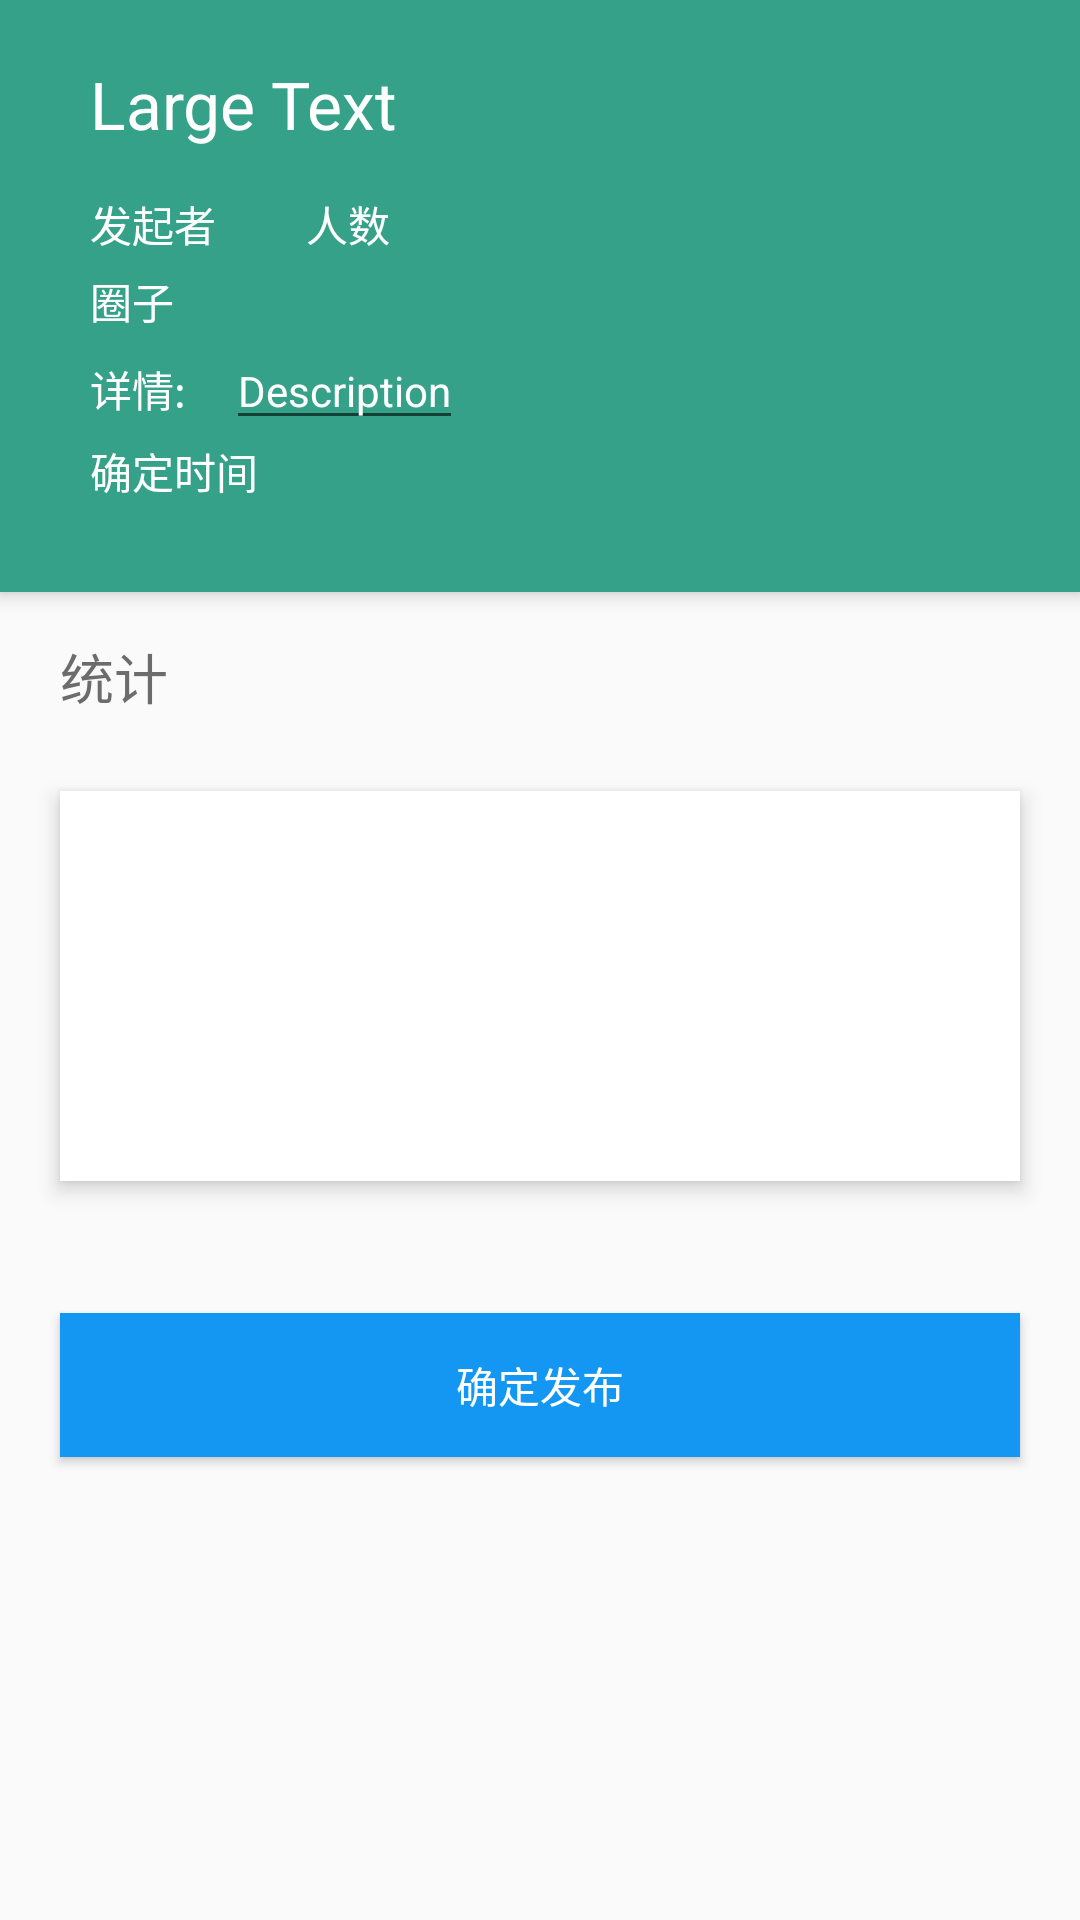

Here is an Android app screen rendered from its layout file. Give the layout XML and the strings, colors and styles it references.
<!-- AndroidManifest.xml: application theme AppTheme -->
<!-- res/layout/activity_my_act_manager.xml -->
<?xml version="1.0" encoding="utf-8"?>
<RelativeLayout xmlns:android="http://schemas.android.com/apk/res/android"
    xmlns:fab="http://schemas.android.com/apk/res-auto"
    android:layout_width="match_parent"
    android:layout_height="match_parent"
    android:orientation="vertical">

    <LinearLayout
        android:orientation="vertical"
        android:layout_width="fill_parent"
        android:layout_height="wrap_content"
        android:background="#ff35a189"
        android:id="@+id/Title_bar"
        android:focusableInTouchMode="true"
        android:elevation="4dp"
        android:paddingBottom="30dp">

        <TextView
            android:layout_width="wrap_content"
            android:layout_height="wrap_content"
            android:textAppearance="?android:attr/textAppearanceLarge"
            android:text="Large Text"
            android:id="@+id/my_aty_title"
            android:layout_marginTop="20dp"
            android:layout_marginLeft="30dp"
            android:layout_marginRight="30dp"
            android:layout_marginBottom="15dp"
            android:textColor="#ffffff" />

        <LinearLayout
            android:orientation="horizontal"
            android:layout_width="fill_parent"
            android:layout_height="fill_parent">

            <TextView
                android:layout_width="wrap_content"
                android:layout_height="wrap_content"
                android:textAppearance="?android:attr/textAppearanceSmall"
                android:id="@+id/my_aty_owner"
                android:layout_marginLeft="30dp"
                android:layout_marginBottom="5dp"
                android:textColor="#ffffffff"
                android:text="发起者" />

            <TextView
                android:layout_width="wrap_content"
                android:layout_height="wrap_content"
                android:textAppearance="?android:attr/textAppearanceSmall"
                android:text="人数"
                android:id="@+id/tv_my_count"
                android:layout_marginLeft="30dp"
                android:textColor="#ffffff" />

        </LinearLayout>

        <TextView
            android:layout_width="wrap_content"
            android:layout_height="wrap_content"
            android:textAppearance="?android:attr/textAppearanceSmall"
            android:text="圈子"
            android:id="@+id/tv_my_belong"
            android:layout_marginLeft="30dp"
            android:textColor="#ffffff" />

        <LinearLayout
            android:orientation="horizontal"
            android:layout_width="fill_parent"
            android:layout_height="fill_parent">

            <TextView
                android:layout_width="wrap_content"
                android:layout_height="wrap_content"
                android:textAppearance="?android:attr/textAppearanceSmall"
                android:text="详情: "
                android:id="@+id/tv_detail"
                android:textColor="#ffffff"
                android:layout_marginLeft="30dp" />

            <EditText
                android:layout_width="wrap_content"
                android:layout_height="wrap_content"
                android:textAppearance="?android:attr/textAppearanceSmall"
                android:id="@+id/tv_my_detail"
                android:layout_marginLeft="10dp"
                android:layout_marginRight="30dp"
                android:textColor="#ffffffff"
                android:text="Description" />
        </LinearLayout>

        <TextView
            android:layout_width="wrap_content"
            android:layout_height="wrap_content"
            android:textAppearance="?android:attr/textAppearanceSmall"
            android:text="确定时间"
            android:id="@+id/tv_my_ensuretime"
            android:textColor="#ffffff"
            android:layout_marginLeft="30dp" />

    </LinearLayout>

    <LinearLayout
        android:orientation="horizontal"
        android:layout_below="@+id/Title_bar"
        android:layout_width="fill_parent"
        android:layout_height="wrap_content"
        android:elevation="2dp"
        android:layout_alignParentTop="false"
        android:layout_alignParentBottom="false"
        android:id="@+id/huodong">

        <TextView
            android:layout_width="wrap_content"
            android:layout_height="wrap_content"
            android:textAppearance="?android:attr/textAppearanceMedium"
            android:text="统计"
            android:id="@+id/textView2"
            android:layout_marginTop="15dp"
            android:layout_marginBottom="15dp"
            android:layout_marginLeft="20dp"
            android:textColor="#6C6C6C" />

    </LinearLayout>

    <RadioGroup
        android:layout_width="fill_parent"
        android:layout_height="130dp"
        android:layout_below="@+id/huodong"
        android:layout_centerHorizontal="true"
        android:layout_marginTop="10dp"
        android:layout_marginLeft="20dp"
        android:layout_marginRight="20dp"
        android:id="@+id/radioGroup_time"
        android:paddingLeft="30dp"
        android:background="#ffffff"
        android:elevation="4dp"
        android:gravity="center_vertical">

    </RadioGroup>

    <Button
        android:layout_width="fill_parent"
        android:layout_height="wrap_content"
        android:text="确定发布"
        android:id="@+id/btn_sure"
        android:layout_below="@+id/radioGroup_time"
        android:layout_centerHorizontal="true"
        android:layout_marginTop="44dp"
        android:layout_marginLeft="20dp"
        android:layout_marginRight="20dp"
        android:background="@color/blue_semi_transparent"
        android:textColor="#ffffff" />


</RelativeLayout>
<!-- resources referenced by this layout -->
<resources>
  <color name="blue_semi_transparent">#1497f2</color>
  <style name="AppTheme" parent="android:Theme.Holo.Light.DarkActionBar">
          
          <item name="android:colorPrimary">#1497f2</item>
          <item name="android:colorPrimaryDark">#076acc</item>
          <item name="android:textColorPrimary">#ffffff</item>
      </style>
</resources>
